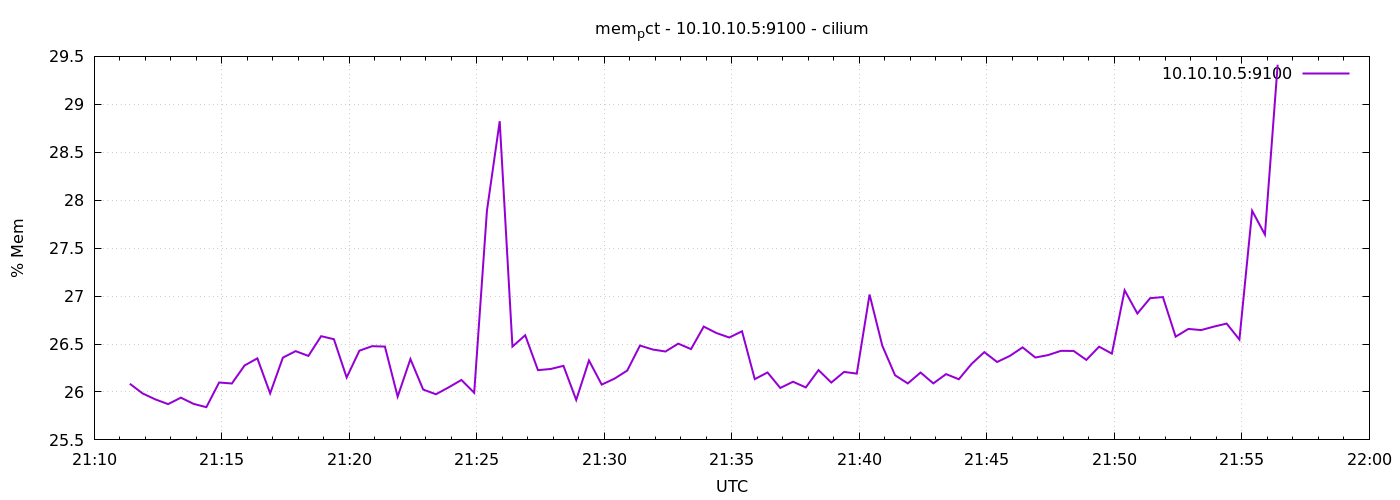

The table this chart was drawn from, first rows:
1778015484	26.08561638711415
1778015514	25.98
1778015544	25.92
1778015574	25.87
1778015604	25.94
1778015634	25.88
1778015664	25.84
1778015694	26.1
1778015724	26.09
1778015754	26.28
1778015784	26.35
1778015814	25.99
1778015844	26.36
1778015874	26.43
1778015904	26.38
1778015934	26.58
1778015964	26.55
1778015994	26.15
1778016024	26.43
1778016054	26.48
1778016084	26.47
1778016114	25.95
1778016144	26.34
1778016174	26.03
1778016204	25.98
1778016234	26.05
1778016264	26.13
1778016294	25.99
1778016324	27.89
1778016354	28.82
1778016384	26.47
1778016414	26.59
1778016444	26.23
1778016474	26.24
1778016504	26.27
1778016534	25.92
1778016564	26.33
1778016594	26.08
1778016624	26.14
1778016654	26.22
1778016684	26.48
1778016714	26.44
1778016744	26.42
1778016774	26.5
1778016804	26.45
1778016834	26.68
1778016864	26.61
1778016894	26.57
1778016924	26.63
1778016954	26.13
1778016984	26.2
1778017014	26.04
1778017044	26.11
1778017074	26.05
1778017104	26.23
1778017134	26.1
1778017164	26.21
1778017194	26.19
1778017224	27.02
1778017254	26.48
1778017284	26.17
... 30 more rows
